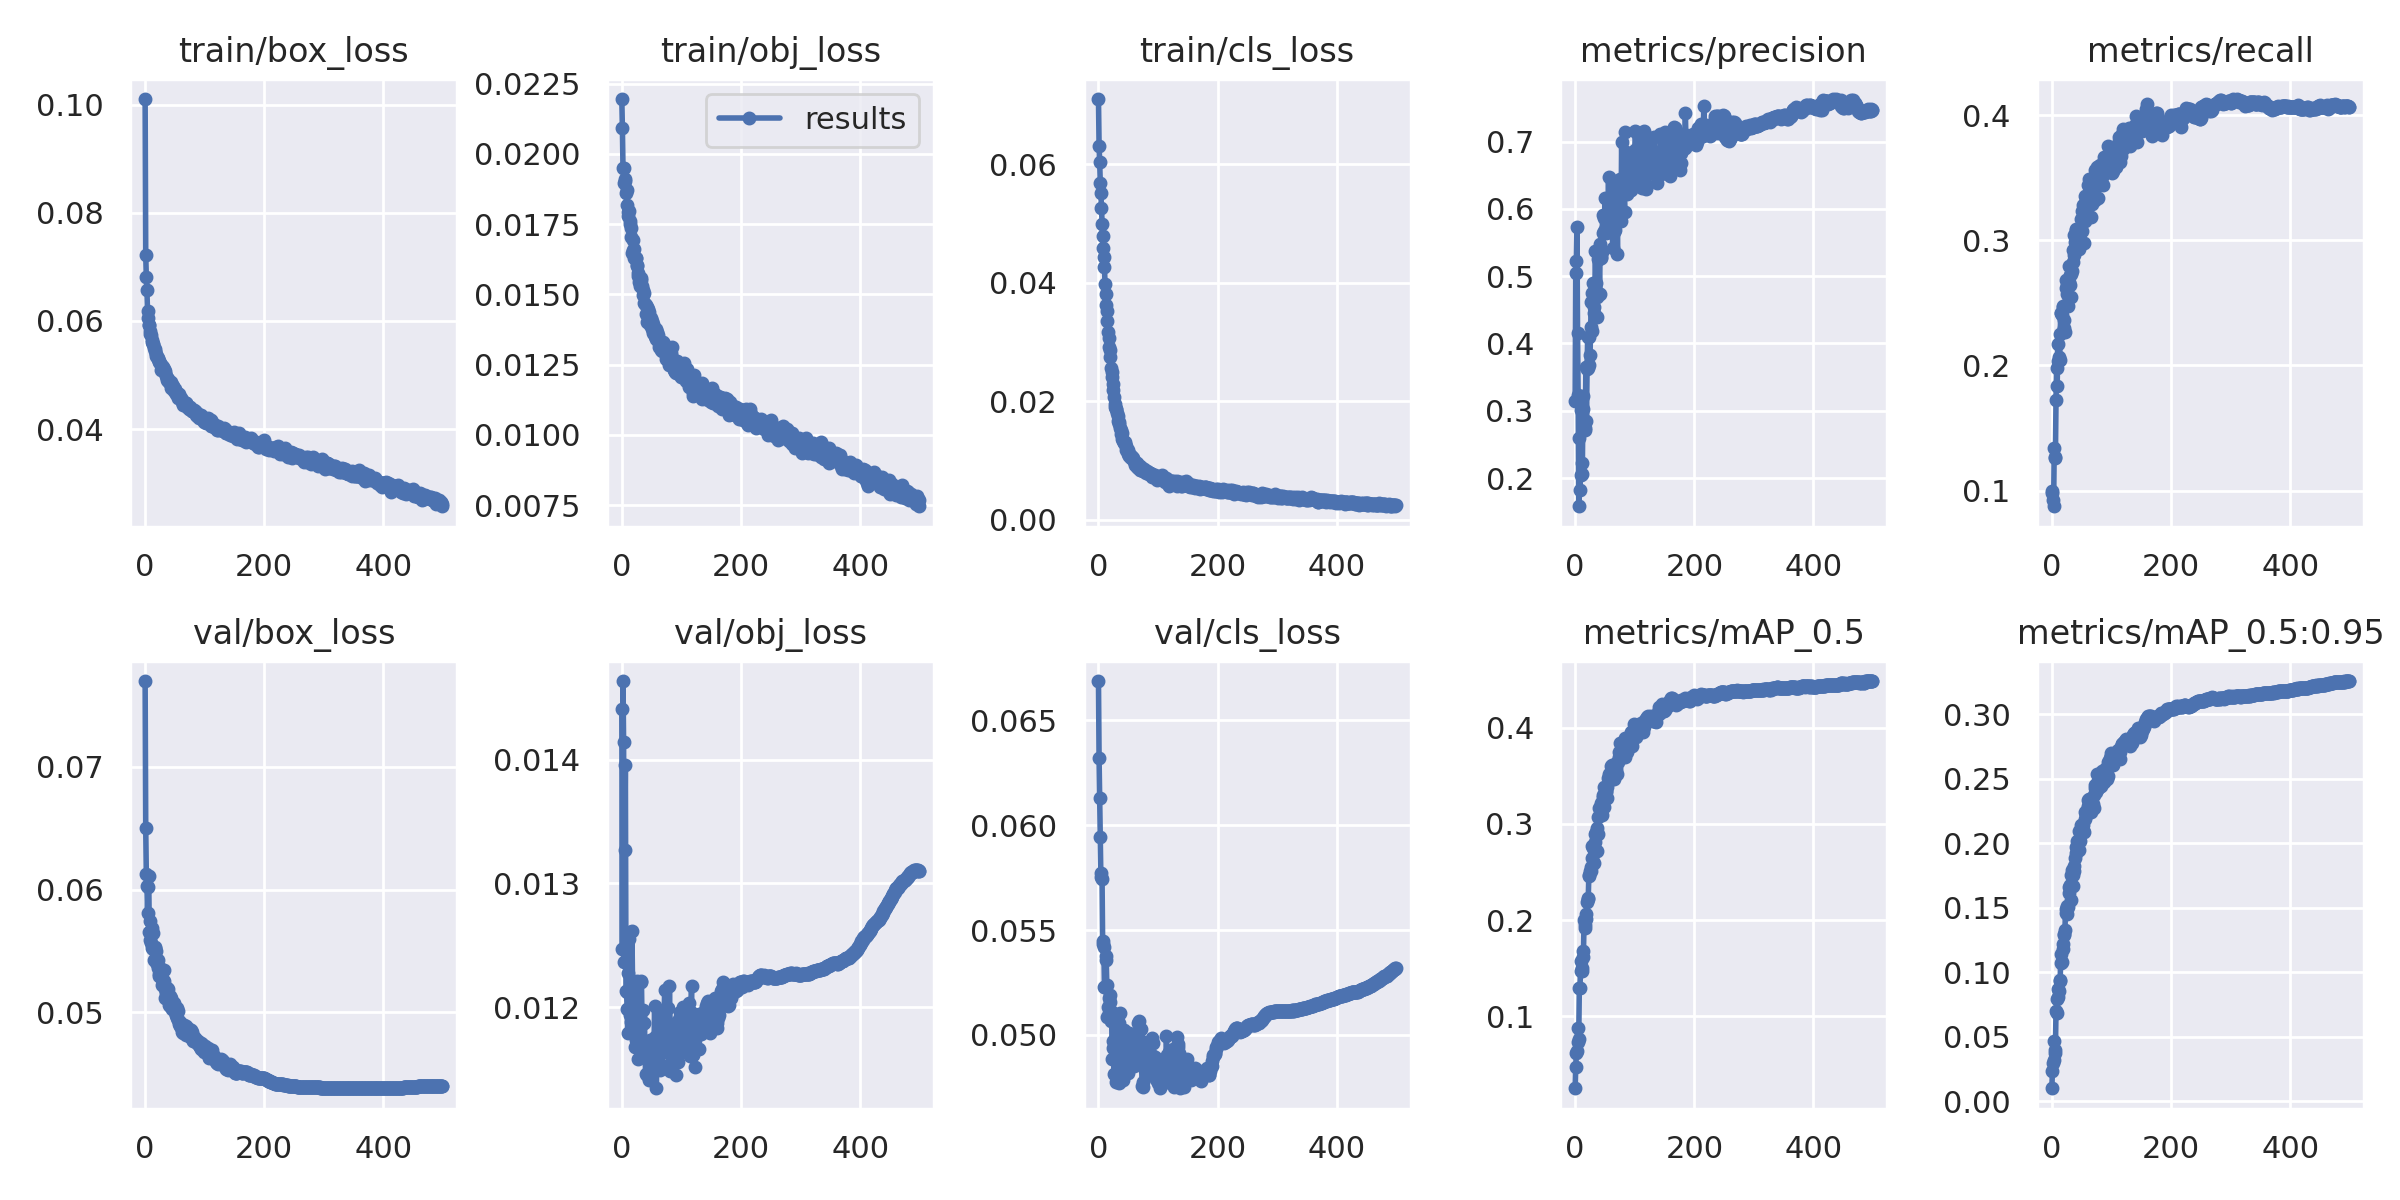

Values plotted in this chart, from the file beside it:
epoch, train/box_loss, train/obj_loss, train/cls_loss, metrics/precision, metrics/recall, metrics/mAP_0.5, metrics/mAP_0.5:0.95, val/box_loss, val/obj_loss, val/cls_loss, x/lr0, x/lr1, x/lr2
0, 0.101, 0.02195, 0.07105, 0.3139, 0.09795, 0.02511, 0.009938, 0.077, 0.01441, 0.06687, 0.07023, 0.003308, 0.003308
1, 0.07214, 0.02091, 0.06318, 0.5041, 0.09966, 0.04732, 0.02317, 0.06505, 0.01247, 0.0632, 0.04021, 0.006628, 0.006628
2, 0.06818, 0.01948, 0.06039, 0.5223, 0.09224, 0.06185, 0.02942, 0.06124, 0.01463, 0.06128, 0.01019, 0.009935, 0.009935
3, 0.06562, 0.0195, 0.0569, 0.5729, 0.0875, 0.06413, 0.03195, 0.06033, 0.01414, 0.05946, 0.009941, 0.009941, 0.009941
4, 0.06191, 0.01897, 0.0552, 0.4156, 0.1339, 0.08764, 0.04638, 0.05806, 0.01236, 0.05752, 0.009941, 0.009941, 0.009941
5, 0.06051, 0.01909, 0.05266, 0.3227, 0.1268, 0.07281, 0.03739, 0.0602, 0.01327, 0.05773, 0.009921, 0.009921, 0.009921
6, 0.05925, 0.01902, 0.04999, 0.1582, 0.1263, 0.07613, 0.03954, 0.06107, 0.01396, 0.05744, 0.009901, 0.009901, 0.009901
7, 0.05922, 0.01859, 0.04785, 0.2603, 0.1721, 0.1294, 0.07009, 0.05656, 0.01213, 0.05433, 0.009881, 0.009881, 0.009881
8, 0.05808, 0.0187, 0.04584, 0.1817, 0.1977, 0.1296, 0.06823, 0.05744, 0.01212, 0.05449, 0.009861, 0.009861, 0.009861
9, 0.05757, 0.01817, 0.04435, 0.3017, 0.1834, 0.1468, 0.07913, 0.05591, 0.01199, 0.05418, 0.009842, 0.009842, 0.009842
10, 0.05736, 0.01793, 0.04275, 0.2047, 0.2168, 0.1569, 0.08685, 0.05566, 0.01179, 0.05229, 0.009822, 0.009822, 0.009822
11, 0.05646, 0.01777, 0.03977, 0.2223, 0.2035, 0.1475, 0.08105, 0.05527, 0.01228, 0.05228, 0.009802, 0.009802, 0.009802
12, 0.05618, 0.01796, 0.03814, 0.2055, 0.2064, 0.1502, 0.08518, 0.0569, 0.01255, 0.05374, 0.009782, 0.009782, 0.009782
13, 0.0557, 0.01751, 0.0363, 0.3021, 0.2042, 0.1615, 0.09389, 0.0565, 0.0126, 0.05359, 0.009762, 0.009762, 0.009762
14, 0.05565, 0.01763, 0.03518, 0.3219, 0.2251, 0.1683, 0.09339, 0.05513, 0.01194, 0.05239, 0.009743, 0.009743, 0.009743
15, 0.055, 0.01736, 0.03363, 0.28, 0.2419, 0.1996, 0.114, 0.05427, 0.01188, 0.05083, 0.009723, 0.009723, 0.009723
16, 0.05486, 0.01705, 0.03168, 0.2712, 0.2415, 0.1953, 0.1075, 0.0552, 0.0121, 0.05131, 0.009703, 0.009703, 0.009703
17, 0.0545, 0.01649, 0.03065, 0.2751, 0.24, 0.1921, 0.1081, 0.0553, 0.01262, 0.05177, 0.009683, 0.009683, 0.009683
18, 0.05355, 0.01695, 0.02924, 0.3654, 0.2478, 0.2012, 0.1178, 0.05412, 0.01221, 0.05106, 0.009663, 0.009663, 0.009663
19, 0.05382, 0.01657, 0.0287, 0.2851, 0.2469, 0.2066, 0.1219, 0.05499, 0.01214, 0.05159, 0.009644, 0.009644, 0.009644
20, 0.05336, 0.01662, 0.02755, 0.3622, 0.2296, 0.2191, 0.1287, 0.05397, 0.01187, 0.05189, 0.009624, 0.009624, 0.009624
21, 0.05288, 0.0163, 0.02558, 0.4097, 0.2361, 0.2223, 0.1293, 0.05426, 0.01199, 0.05066, 0.009604, 0.009604, 0.009604
22, 0.05321, 0.0163, 0.02491, 0.3629, 0.2269, 0.2231, 0.1329, 0.05364, 0.01168, 0.05108, 0.009584, 0.009584, 0.009584
23, 0.0524, 0.01631, 0.02402, 0.4099, 0.2618, 0.2471, 0.1489, 0.05308, 0.01174, 0.04886, 0.009564, 0.009564, 0.009564
24, 0.05265, 0.01631, 0.02284, 0.368, 0.2682, 0.2459, 0.1458, 0.05296, 0.01182, 0.04939, 0.009545, 0.009545, 0.009545
25, 0.05215, 0.01605, 0.02194, 0.3836, 0.2641, 0.2508, 0.1449, 0.0536, 0.01193, 0.04971, 0.009525, 0.009525, 0.009525
26, 0.05178, 0.01601, 0.0207, 0.4249, 0.2567, 0.2549, 0.1516, 0.05307, 0.01221, 0.04813, 0.009505, 0.009505, 0.009505
27, 0.05093, 0.01566, 0.01946, 0.4621, 0.2475, 0.2508, 0.1508, 0.05284, 0.01158, 0.04975, 0.009485, 0.009485, 0.009485
28, 0.05158, 0.01576, 0.01903, 0.4744, 0.2668, 0.2646, 0.1614, 0.0522, 0.01168, 0.0498, 0.009465, 0.009465, 0.009465
29, 0.05108, 0.01544, 0.01868, 0.4191, 0.2791, 0.2767, 0.1663, 0.0527, 0.01183, 0.05047, 0.009446, 0.009446, 0.009446
30, 0.05139, 0.01551, 0.01872, 0.4894, 0.2646, 0.2752, 0.1677, 0.0526, 0.01164, 0.04774, 0.009426, 0.009426, 0.009426
31, 0.05075, 0.0153, 0.01801, 0.4451, 0.2719, 0.2743, 0.166, 0.05254, 0.01193, 0.04962, 0.009406, 0.009406, 0.009406
32, 0.05118, 0.01558, 0.01758, 0.4544, 0.2548, 0.2598, 0.1564, 0.05348, 0.01221, 0.05091, 0.009386, 0.009386, 0.009386
33, 0.05072, 0.01552, 0.0167, 0.4744, 0.2733, 0.281, 0.1751, 0.05193, 0.0122, 0.04909, 0.009366, 0.009366, 0.009366
34, 0.05033, 0.01529, 0.01651, 0.5374, 0.2759, 0.289, 0.1793, 0.0512, 0.01186, 0.05055, 0.009347, 0.009347, 0.009347
35, 0.04985, 0.01514, 0.01612, 0.4902, 0.2924, 0.2915, 0.1757, 0.05155, 0.01198, 0.04773, 0.009327, 0.009327, 0.009327
36, 0.04916, 0.01498, 0.01556, 0.4395, 0.2829, 0.2713, 0.1666, 0.05114, 0.01171, 0.05106, 0.009307, 0.009307, 0.009307
37, 0.04947, 0.01469, 0.0152, 0.4696, 0.3039, 0.2953, 0.1822, 0.05195, 0.01164, 0.0499, 0.009287, 0.009287, 0.009287
38, 0.04882, 0.01503, 0.01451, 0.4744, 0.2882, 0.2892, 0.1784, 0.05187, 0.01187, 0.04948, 0.009267, 0.009267, 0.009267
39, 0.04926, 0.01466, 0.01463, 0.5257, 0.2984, 0.3072, 0.1884, 0.05096, 0.01164, 0.04868, 0.009248, 0.009248, 0.009248
40, 0.04868, 0.01464, 0.01358, 0.5254, 0.308, 0.3169, 0.1971, 0.0506, 0.01146, 0.04863, 0.009228, 0.009228, 0.009228
41, 0.04848, 0.01431, 0.01335, 0.4736, 0.3089, 0.3096, 0.1923, 0.05132, 0.01171, 0.04787, 0.009208, 0.009208, 0.009208
42, 0.04847, 0.01454, 0.01305, 0.548, 0.3038, 0.3177, 0.2019, 0.05048, 0.01162, 0.04849, 0.009188, 0.009188, 0.009188
43, 0.0475, 0.01401, 0.01298, 0.5263, 0.3044, 0.3145, 0.1978, 0.05054, 0.01145, 0.05023, 0.009168, 0.009168, 0.009168
44, 0.04873, 0.01446, 0.0127, 0.5292, 0.3091, 0.322, 0.2003, 0.05119, 0.01158, 0.04865, 0.009149, 0.009149, 0.009149
45, 0.04811, 0.01422, 0.0131, 0.5363, 0.2966, 0.3087, 0.1952, 0.05026, 0.01167, 0.04939, 0.009129, 0.009129, 0.009129
46, 0.04798, 0.01437, 0.01249, 0.5908, 0.2934, 0.3277, 0.2095, 0.05028, 0.01141, 0.04886, 0.009109, 0.009109, 0.009109
47, 0.04774, 0.01412, 0.01179, 0.5649, 0.3068, 0.3301, 0.2089, 0.05036, 0.0115, 0.04898, 0.009089, 0.009089, 0.009089
48, 0.04709, 0.01391, 0.01176, 0.5864, 0.2993, 0.3178, 0.2015, 0.05078, 0.01174, 0.04956, 0.009069, 0.009069, 0.009069
49, 0.04728, 0.01415, 0.01177, 0.5677, 0.3167, 0.3382, 0.2141, 0.05022, 0.01163, 0.04935, 0.00905, 0.00905, 0.00905
50, 0.04736, 0.01407, 0.01105, 0.616, 0.3073, 0.3373, 0.2139, 0.05009, 0.01161, 0.0482, 0.00903, 0.00903, 0.00903
51, 0.04666, 0.01376, 0.01103, 0.5724, 0.3231, 0.3327, 0.2108, 0.04977, 0.01171, 0.0492, 0.00901, 0.00901, 0.00901
52, 0.04653, 0.01363, 0.01079, 0.5645, 0.3284, 0.3337, 0.2104, 0.04976, 0.01149, 0.05008, 0.00899, 0.00899, 0.00899
53, 0.04662, 0.01393, 0.01085, 0.5661, 0.3154, 0.3381, 0.2143, 0.04954, 0.0116, 0.04852, 0.00897, 0.00897, 0.00897
54, 0.04669, 0.01381, 0.01077, 0.5751, 0.2979, 0.3269, 0.209, 0.05035, 0.01164, 0.04995, 0.008951, 0.008951, 0.008951
55, 0.04605, 0.01352, 0.01044, 0.5704, 0.3354, 0.3477, 0.2193, 0.05013, 0.01201, 0.04862, 0.008931, 0.008931, 0.008931
56, 0.04573, 0.01351, 0.01044, 0.6476, 0.3153, 0.3517, 0.2245, 0.04935, 0.01176, 0.04923, 0.008911, 0.008911, 0.008911
57, 0.04656, 0.01375, 0.01063, 0.5654, 0.3336, 0.3477, 0.2229, 0.04905, 0.01167, 0.04968, 0.008891, 0.008891, 0.008891
58, 0.04576, 0.01339, 0.01037, 0.6089, 0.3222, 0.3461, 0.2218, 0.04917, 0.01134, 0.0497, 0.008871, 0.008871, 0.008871
59, 0.04575, 0.01365, 0.009945, 0.5743, 0.3305, 0.3494, 0.2262, 0.04885, 0.01167, 0.04853, 0.008852, 0.008852, 0.008852
... 440 more rows
